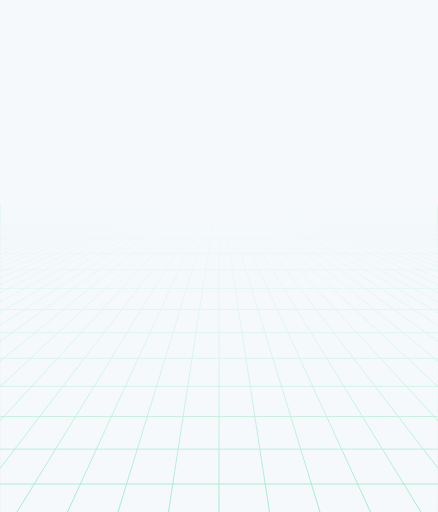
t = 0.00 s
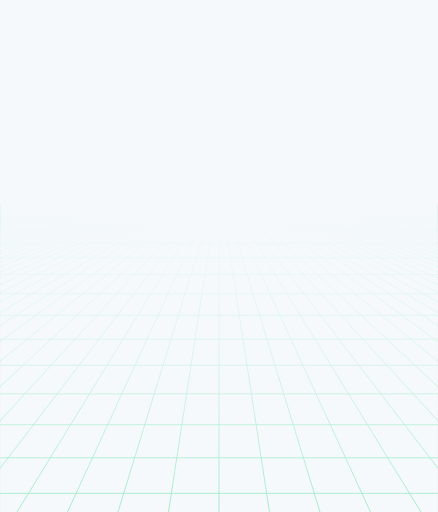
t = 0.21 s
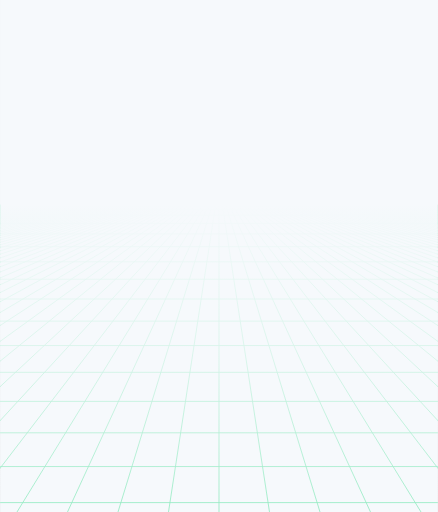
t = 0.43 s
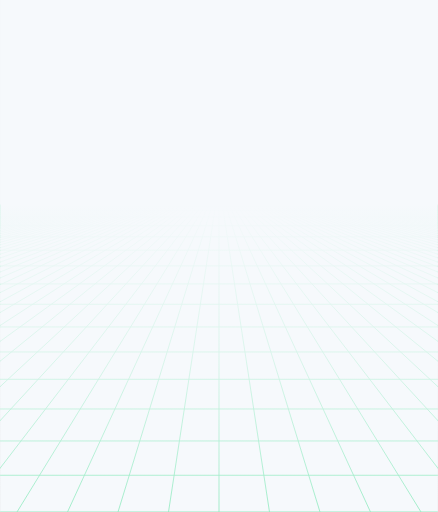
t = 0.64 s

The animated SVG that drew these frames (rendered in a browser with its animation timeline set to each time). Animation: 17 SMIL elements (animateTransform=17); one cycle of 0.85 s, repeats indefinitely.

<?xml version="1.0" encoding="utf-8"?>
<svg xmlns="http://www.w3.org/2000/svg" xmlns:xlink="http://www.w3.org/1999/xlink" style="margin: auto; background: rgb(221, 221, 221); display: block; z-index: 1; position: relative; shape-rendering: auto;" width="1048" height="1226" preserveAspectRatio="xMidYMid" viewBox="0 0 1048 1226">
<g transform="translate(524,613) scale(1,1) translate(-524,-613)"><defs>
<linearGradient id="lg-0.3701195713932717" x1="0" x2="0" y1="0" y2="1">
  <stop stop-color="#f6f9fc" offset="0.4"></stop>
  <stop stop-color="#f6f9fc" offset="0.7"></stop>
  <stop stop-color="#f6f9fc" offset="1"></stop>
</linearGradient>
<linearGradient id="fg-lg-0.3701195713932717" x1="0" x2="0" y1="0" y2="1">
  <stop stop-color="#f6f9fc" stop-opacity="1" offset="0.4"></stop>
  <stop stop-color="#f6f9fc" stop-opacity="0.66" offset="0.7"></stop>
  <stop stop-color="#f6f9fc" stop-opacity="0" offset="1"></stop>
</linearGradient>
<style type="text/css">
  path { fill: none; stroke: #92eac0; stroke-width: 2px }
</style>
</defs>
<rect x="0" y="0" width="1048" height="1226" fill="url(#lg-0.3701195713932717)"></rect><path d="M0 490.40000000000003 L-7336 1226"></path><path d="M8.061538461538461 490.40000000000003 L-7215.076923076923 1226"></path><path d="M16.123076923076923 490.40000000000003 L-7094.153846153846 1226"></path><path d="M24.184615384615384 490.40000000000003 L-6973.2307692307695 1226"></path><path d="M32.246153846153845 490.40000000000003 L-6852.307692307692 1226"></path><path d="M40.30769230769231 490.40000000000003 L-6731.384615384615 1226"></path><path d="M48.36923076923077 490.40000000000003 L-6610.461538461538 1226"></path><path d="M56.43076923076923 490.40000000000003 L-6489.538461538462 1226"></path><path d="M64.49230769230769 490.40000000000003 L-6368.615384615385 1226"></path><path d="M72.55384615384615 490.40000000000003 L-6247.692307692308 1226"></path><path d="M80.61538461538461 490.40000000000003 L-6126.7692307692305 1226"></path><path d="M88.67692307692307 490.40000000000003 L-6005.846153846154 1226"></path><path d="M96.73846153846154 490.40000000000003 L-5884.923076923077 1226"></path><path d="M104.8 490.40000000000003 L-5764 1226"></path><path d="M112.86153846153846 490.40000000000003 L-5643.076923076923 1226"></path><path d="M120.92307692307692 490.40000000000003 L-5522.153846153846 1226"></path><path d="M128.98461538461538 490.40000000000003 L-5401.2307692307695 1226"></path><path d="M137.04615384615386 490.40000000000003 L-5280.307692307692 1226"></path><path d="M145.1076923076923 490.40000000000003 L-5159.384615384615 1226"></path><path d="M153.16923076923078 490.40000000000003 L-5038.461538461539 1226"></path><path d="M161.23076923076923 490.40000000000003 L-4917.538461538461 1226"></path><path d="M169.2923076923077 490.40000000000003 L-4796.615384615385 1226"></path><path d="M177.35384615384615 490.40000000000003 L-4675.692307692308 1226"></path><path d="M185.41538461538462 490.40000000000003 L-4554.7692307692305 1226"></path><path d="M193.47692307692307 490.40000000000003 L-4433.846153846154 1226"></path><path d="M201.53846153846155 490.40000000000003 L-4312.923076923077 1226"></path><path d="M209.6 490.40000000000003 L-4192 1226"></path><path d="M217.66153846153847 490.40000000000003 L-4071.076923076923 1226"></path><path d="M225.72307692307692 490.40000000000003 L-3950.153846153846 1226"></path><path d="M233.7846153846154 490.40000000000003 L-3829.230769230769 1226"></path><path d="M241.84615384615384 490.40000000000003 L-3708.3076923076924 1226"></path><path d="M249.90769230769232 490.40000000000003 L-3587.3846153846152 1226"></path><path d="M257.96923076923076 490.40000000000003 L-3466.4615384615386 1226"></path><path d="M266.03076923076924 490.40000000000003 L-3345.5384615384614 1226"></path><path d="M274.0923076923077 490.40000000000003 L-3224.6153846153848 1226"></path><path d="M282.15384615384613 490.40000000000003 L-3103.6923076923076 1226"></path><path d="M290.2153846153846 490.40000000000003 L-2982.7692307692305 1226"></path><path d="M298.2769230769231 490.40000000000003 L-2861.8461538461543 1226"></path><path d="M306.33846153846156 490.40000000000003 L-2740.923076923077 1226"></path><path d="M314.4 490.40000000000003 L-2620 1226"></path><path d="M322.46153846153845 490.40000000000003 L-2499.076923076923 1226"></path><path d="M330.5230769230769 490.40000000000003 L-2378.1538461538457 1226"></path><path d="M338.5846153846154 490.40000000000003 L-2257.2307692307695 1226"></path><path d="M346.6461538461538 490.40000000000003 L-2136.3076923076924 1226"></path><path d="M354.7076923076923 490.40000000000003 L-2015.3846153846152 1226"></path><path d="M362.7692307692308 490.40000000000003 L-1894.461538461538 1226"></path><path d="M370.83076923076925 490.40000000000003 L-1773.538461538462 1226"></path><path d="M378.89230769230767 490.40000000000003 L-1652.6153846153848 1226"></path><path d="M386.95384615384614 490.40000000000003 L-1531.6923076923076 1226"></path><path d="M395.0153846153846 490.40000000000003 L-1410.7692307692305 1226"></path><path d="M403.0769230769231 490.40000000000003 L-1289.8461538461543 1226"></path><path d="M411.1384615384615 490.40000000000003 L-1168.9230769230771 1226"></path><path d="M419.2 490.40000000000003 L-1048 1226"></path><path d="M427.26153846153846 490.40000000000003 L-927.0769230769229 1226"></path><path d="M435.32307692307694 490.40000000000003 L-806.1538461538457 1226"></path><path d="M443.38461538461536 490.40000000000003 L-685.2307692307695 1226"></path><path d="M451.44615384615383 490.40000000000003 L-564.3076923076924 1226"></path><path d="M459.5076923076923 490.40000000000003 L-443.38461538461524 1226"></path><path d="M467.5692307692308 490.40000000000003 L-322.4615384615381 1226"></path><path d="M475.6307692307692 490.40000000000003 L-201.5384615384619 1226"></path><path d="M483.6923076923077 490.40000000000003 L-80.61538461538476 1226"></path><path d="M491.75384615384615 490.40000000000003 L40.30769230769238 1226"></path><path d="M499.81538461538463 490.40000000000003 L161.2307692307695 1226"></path><path d="M507.87692307692305 490.40000000000003 L282.15384615384573 1226"></path><path d="M515.9384615384615 490.40000000000003 L403.07692307692287 1226"></path><path d="M524 490.40000000000003 L524 1226"></path><path d="M532.0615384615385 490.40000000000003 L644.9230769230771 1226"></path><path d="M540.123076923077 490.40000000000003 L765.8461538461543 1226"></path><path d="M548.1846153846154 490.40000000000003 L886.7692307692305 1226"></path><path d="M556.2461538461539 490.40000000000003 L1007.6923076923085 1226"></path><path d="M564.3076923076923 490.40000000000003 L1128.6153846153848 1226"></path><path d="M572.3692307692307 490.40000000000003 L1249.538461538461 1226"></path><path d="M580.4307692307692 490.40000000000003 L1370.461538461539 1226"></path><path d="M588.4923076923077 490.40000000000003 L1491.3846153846152 1226"></path><path d="M596.5538461538462 490.40000000000003 L1612.3076923076915 1226"></path><path d="M604.6153846153846 490.40000000000003 L1733.2307692307695 1226"></path><path d="M612.6769230769231 490.40000000000003 L1854.1538461538457 1226"></path><path d="M620.7384615384616 490.40000000000003 L1975.0769230769238 1226"></path><path d="M628.8 490.40000000000003 L2096 1226"></path><path d="M636.8615384615384 490.40000000000003 L2216.923076923076 1226"></path><path d="M644.9230769230769 490.40000000000003 L2337.8461538461543 1226"></path><path d="M652.9846153846154 490.40000000000003 L2458.7692307692305 1226"></path><path d="M661.0461538461539 490.40000000000003 L2579.6923076923085 1226"></path><path d="M669.1076923076923 490.40000000000003 L2700.6153846153848 1226"></path><path d="M677.1692307692308 490.40000000000003 L2821.538461538461 1226"></path><path d="M685.2307692307693 490.40000000000003 L2942.461538461539 1226"></path><path d="M693.2923076923076 490.40000000000003 L3063.3846153846152 1226"></path><path d="M701.3538461538461 490.40000000000003 L3184.3076923076915 1226"></path><path d="M709.4153846153846 490.40000000000003 L3305.2307692307695 1226"></path><path d="M717.4769230769231 490.40000000000003 L3426.1538461538457 1226"></path><path d="M725.5384615384615 490.40000000000003 L3547.076923076924 1226"></path><path d="M733.6 490.40000000000003 L3668 1226"></path><path d="M741.6615384615385 490.40000000000003 L3788.923076923076 1226"></path><path d="M749.723076923077 490.40000000000003 L3909.8461538461543 1226"></path><path d="M757.7846153846153 490.40000000000003 L4030.7692307692305 1226"></path><path d="M765.8461538461538 490.40000000000003 L4151.6923076923085 1226"></path><path d="M773.9076923076923 490.40000000000003 L4272.615384615385 1226"></path><path d="M781.9692307692308 490.40000000000003 L4393.538461538461 1226"></path><path d="M790.0307692307692 490.40000000000003 L4514.461538461539 1226"></path><path d="M798.0923076923077 490.40000000000003 L4635.384615384615 1226"></path><path d="M806.1538461538462 490.40000000000003 L4756.3076923076915 1226"></path><path d="M814.2153846153847 490.40000000000003 L4877.2307692307695 1226"></path><path d="M822.276923076923 490.40000000000003 L4998.153846153846 1226"></path><path d="M830.3384615384615 490.40000000000003 L5119.076923076924 1226"></path><path d="M838.4 490.40000000000003 L5240 1226"></path><path d="M846.4615384615385 490.40000000000003 L5360.923076923076 1226"></path><path d="M854.5230769230769 490.40000000000003 L5481.846153846154 1226"></path><path d="M862.5846153846154 490.40000000000003 L5602.7692307692305 1226"></path><path d="M870.6461538461539 490.40000000000003 L5723.6923076923085 1226"></path><path d="M878.7076923076924 490.40000000000003 L5844.615384615385 1226"></path><path d="M886.7692307692307 490.40000000000003 L5965.538461538461 1226"></path><path d="M894.8307692307692 490.40000000000003 L6086.461538461539 1226"></path><path d="M902.8923076923077 490.40000000000003 L6207.384615384615 1226"></path><path d="M910.9538461538461 490.40000000000003 L6328.3076923076915 1226"></path><path d="M919.0153846153846 490.40000000000003 L6449.2307692307695 1226"></path><path d="M927.0769230769231 490.40000000000003 L6570.153846153846 1226"></path><path d="M935.1384615384616 490.40000000000003 L6691.076923076924 1226"></path><path d="M943.2 490.40000000000003 L6812 1226"></path><path d="M951.2615384615384 490.40000000000003 L6932.923076923076 1226"></path><path d="M959.3230769230769 490.40000000000003 L7053.846153846154 1226"></path><path d="M967.3846153846154 490.40000000000003 L7174.7692307692305 1226"></path><path d="M975.4461538461538 490.40000000000003 L7295.6923076923085 1226"></path><path d="M983.5076923076923 490.40000000000003 L7416.615384615385 1226"></path><path d="M991.5692307692308 490.40000000000003 L7537.538461538461 1226"></path><path d="M999.6307692307693 490.40000000000003 L7658.461538461539 1226"></path><path d="M1007.6923076923077 490.40000000000003 L7779.384615384615 1226"></path><path d="M1015.7538461538461 490.40000000000003 L7900.3076923076915 1226"></path><path d="M1023.8153846153846 490.40000000000003 L8021.2307692307695 1226"></path><path d="M1031.876923076923 490.40000000000003 L8142.153846153846 1226"></path><path d="M1039.9384615384615 490.40000000000003 L8263.076923076924 1226"></path><path d="M1048 490.40000000000003 L8384 1226"></path><g>
<path d="M0 490.40000000000003 L1048 490.40000000000003"></path>
<animateTransform attributeName="transform" type="translate" repeatCount="indefinite" calcMode="linear" keyTimes="0;1" values="0 0;0 5.5714082840236685" begin="0s" dur="0.8547008547008548s"></animateTransform>

</g><g>
<path d="M0 495.9714082840237 L1048 495.9714082840237"></path>
<animateTransform attributeName="transform" type="translate" repeatCount="indefinite" calcMode="linear" keyTimes="0;1" values="0 0;0 11.142816568047337" begin="0s" dur="0.8547008547008548s"></animateTransform>

</g><g>
<path d="M0 507.11422485207106 L1048 507.11422485207106"></path>
<animateTransform attributeName="transform" type="translate" repeatCount="indefinite" calcMode="linear" keyTimes="0;1" values="0 0;0 16.714224852071006" begin="0s" dur="0.8547008547008548s"></animateTransform>

</g><g>
<path d="M0 523.828449704142 L1048 523.828449704142"></path>
<animateTransform attributeName="transform" type="translate" repeatCount="indefinite" calcMode="linear" keyTimes="0;1" values="0 0;0 22.285633136094674" begin="0s" dur="0.8547008547008548s"></animateTransform>

</g><g>
<path d="M0 546.1140828402367 L1048 546.1140828402367"></path>
<animateTransform attributeName="transform" type="translate" repeatCount="indefinite" calcMode="linear" keyTimes="0;1" values="0 0;0 27.857041420118343" begin="0s" dur="0.8547008547008548s"></animateTransform>

</g><g>
<path d="M0 573.971124260355 L1048 573.971124260355"></path>
<animateTransform attributeName="transform" type="translate" repeatCount="indefinite" calcMode="linear" keyTimes="0;1" values="0 0;0 33.42844970414201" begin="0s" dur="0.8547008547008548s"></animateTransform>

</g><g>
<path d="M0 607.3995739644971 L1048 607.3995739644971"></path>
<animateTransform attributeName="transform" type="translate" repeatCount="indefinite" calcMode="linear" keyTimes="0;1" values="0 0;0 38.99985798816568" begin="0s" dur="0.8547008547008548s"></animateTransform>

</g><g>
<path d="M0 646.3994319526628 L1048 646.3994319526628"></path>
<animateTransform attributeName="transform" type="translate" repeatCount="indefinite" calcMode="linear" keyTimes="0;1" values="0 0;0 44.57126627218935" begin="0s" dur="0.8547008547008548s"></animateTransform>

</g><g>
<path d="M0 690.9706982248522 L1048 690.9706982248522"></path>
<animateTransform attributeName="transform" type="translate" repeatCount="indefinite" calcMode="linear" keyTimes="0;1" values="0 0;0 50.14267455621302" begin="0s" dur="0.8547008547008548s"></animateTransform>

</g><g>
<path d="M0 741.1133727810652 L1048 741.1133727810652"></path>
<animateTransform attributeName="transform" type="translate" repeatCount="indefinite" calcMode="linear" keyTimes="0;1" values="0 0;0 55.714082840236685" begin="0s" dur="0.8547008547008548s"></animateTransform>

</g><g>
<path d="M0 796.8274556213019 L1048 796.8274556213019"></path>
<animateTransform attributeName="transform" type="translate" repeatCount="indefinite" calcMode="linear" keyTimes="0;1" values="0 0;0 61.28549112426035" begin="0s" dur="0.8547008547008548s"></animateTransform>

</g><g>
<path d="M0 858.1129467455622 L1048 858.1129467455622"></path>
<animateTransform attributeName="transform" type="translate" repeatCount="indefinite" calcMode="linear" keyTimes="0;1" values="0 0;0 66.85689940828402" begin="0s" dur="0.8547008547008548s"></animateTransform>

</g><g>
<path d="M0 924.9698461538462 L1048 924.9698461538462"></path>
<animateTransform attributeName="transform" type="translate" repeatCount="indefinite" calcMode="linear" keyTimes="0;1" values="0 0;0 72.4283076923077" begin="0s" dur="0.8547008547008548s"></animateTransform>

</g><g>
<path d="M0 997.398153846154 L1048 997.398153846154"></path>
<animateTransform attributeName="transform" type="translate" repeatCount="indefinite" calcMode="linear" keyTimes="0;1" values="0 0;0 77.99971597633137" begin="0s" dur="0.8547008547008548s"></animateTransform>

</g><g>
<path d="M0 1075.3978698224853 L1048 1075.3978698224853"></path>
<animateTransform attributeName="transform" type="translate" repeatCount="indefinite" calcMode="linear" keyTimes="0;1" values="0 0;0 83.57112426035505" begin="0s" dur="0.8547008547008548s"></animateTransform>

</g><g>
<path d="M0 1158.9689940828403 L1048 1158.9689940828403"></path>
<animateTransform attributeName="transform" type="translate" repeatCount="indefinite" calcMode="linear" keyTimes="0;1" values="0 0;0 89.14253254437872" begin="0s" dur="0.8547008547008548s"></animateTransform>

</g><g>
<path d="M0 1248.111526627219 L1048 1248.111526627219"></path>
<animateTransform attributeName="transform" type="translate" repeatCount="indefinite" calcMode="linear" keyTimes="0;1" values="0 0;0 94.7139408284024" begin="0s" dur="0.8547008547008548s"></animateTransform>

</g><rect x="0" y="0" width="1048" height="1226" fill="url(#fg-lg-0.3701195713932717)"></rect></g>
</svg>